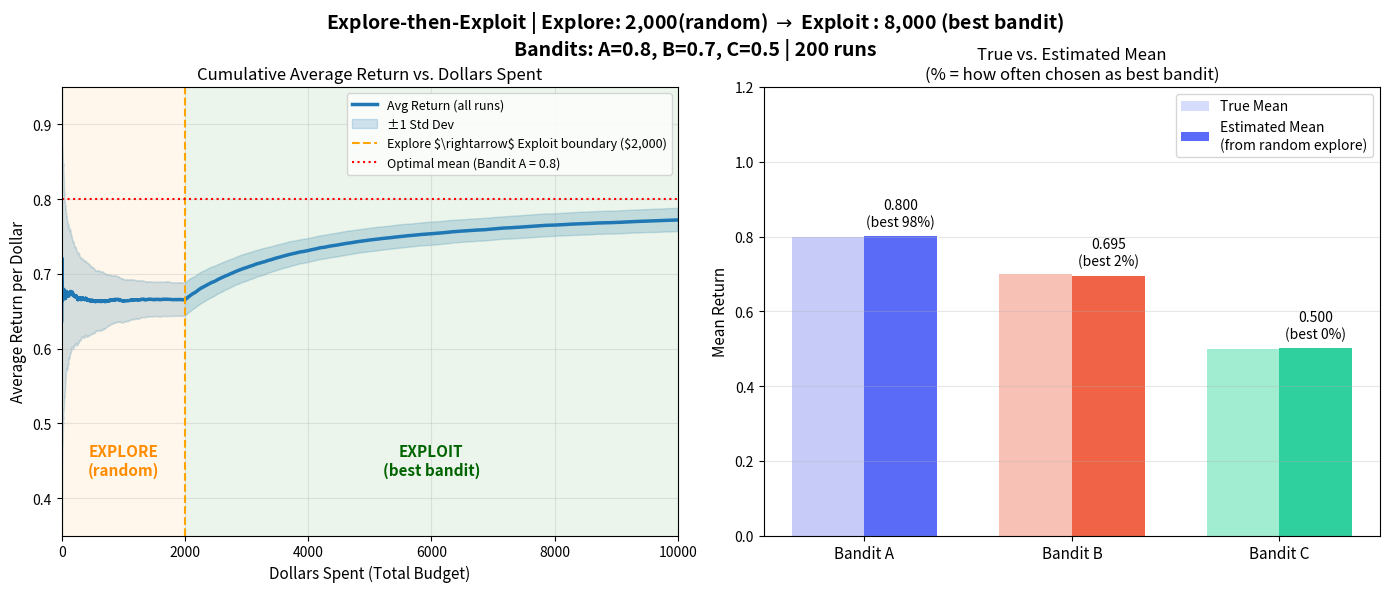

This figure's Python source:
"""
Explore-then-Exploit Multi-Armed Bandit Simulation (200 Runs)
=============================================================
This script generates the 1x2 dual subplot requested in the prompt.
1. Left: Cumulative Average Return over 10,000 steps with shaded +/-1 std dev.
2. Right: Grouped bar chart comparing true means vs estimated means and showing selection probability.
"""

import numpy as np
import matplotlib.pyplot as plt
import matplotlib.ticker as ticker

# ── 環境與演算法設定 ────────────────────────────────────────────────────────
N_RUNS        = 200
TOTAL_STEPS   = 10_000
EXPLORE_STEPS = 2_000
EXPLOIT_STEPS = TOTAL_STEPS - EXPLORE_STEPS

TRUE_MEANS    = np.array([0.8, 0.7, 0.5])
STD_DEV       = 1.0
N_ARMS        = len(TRUE_MEANS)
ARM_NAMES     = ["Bandit A", "Bandit B", "Bandit C"]

SEED          = 42
rng           = np.random.default_rng(SEED)

# ── 執行 200 次蒙地卡羅模擬 (向量化加速) ────────────────────────────────────

# 1. 探索期：完全隨機選擇機器 (Shape: 200 runs x 2000 steps)
explore_actions = rng.integers(0, N_ARMS, size=(N_RUNS, EXPLORE_STEPS))
explore_rewards = rng.normal(loc=TRUE_MEANS[explore_actions], scale=STD_DEV)

# 計算各機器在探索期內的實測平均值 (Estimated Mean)
estimated_means = np.zeros((N_RUNS, N_ARMS))
for arm in range(N_ARMS):
    mask = (explore_actions == arm)
    sums = (explore_rewards * mask).sum(axis=1)    # 每個 run 對應機器的總和
    counts = mask.sum(axis=1)                      # 每個 run 抽到該機器的次數
    # 避免除以零 (若某個 run 剛好 2000 次都沒抽到某機器)
    estimated_means[:, arm] = np.divide(sums, counts, out=np.zeros_like(sums), where=counts!=0)

# 找出每回合實測最佳的機器索引
best_bandits = np.argmax(estimated_means, axis=1)  # Shape: (200,)

# 2. 利用期：針對最好的機器持續投入 (Shape: 200 runs x 8000 steps)
# TRUE_MEANS[best_bandits] 會取出每個 run 的最佳機器的真實平均
exploit_rewards = rng.normal(loc=TRUE_MEANS[best_bandits][:, None], scale=STD_DEV, size=(N_RUNS, EXPLOIT_STEPS))

# 3. 合併結果並計算統計數據
all_rewards = np.concatenate([explore_rewards, exploit_rewards], axis=1)
cumulative_sums = np.cumsum(all_rewards, axis=1)
steps_arr = np.arange(1, TOTAL_STEPS + 1)
cumulative_avg = cumulative_sums / steps_arr

# 形狀皆為 (10000,)
mean_cum_avg = cumulative_avg.mean(axis=0)
std_cum_avg  = cumulative_avg.std(axis=0)

# 機器選擇率 & 平均預估值
selection_probs = np.zeros(N_ARMS)
unique, counts = np.unique(best_bandits, return_counts=True)
for u, c in zip(unique, counts):
    selection_probs[u] = c / N_RUNS

mean_estimated_means = estimated_means.mean(axis=0)


# ── 繪圖 ──────────────────────────────────────────────────────────────────
fig, (ax1, ax2) = plt.subplots(1, 2, figsize=(14, 6))
fig.suptitle(
    "Explore-then-Exploit | Explore: 2,000(random) $\\rightarrow$ Exploit : 8,000 (best bandit)\n"
    f"Bandits: A=0.8, B=0.7, C=0.5 | {N_RUNS} runs",
    fontsize=14, fontweight="bold"
)

# ---------------------------------------------------------
# 左圖：累積平均回報曲線
# ---------------------------------------------------------
ax1.plot(steps_arr, mean_cum_avg, color="#1f77b4", linewidth=2.5, label="Avg Return (all runs)")
ax1.fill_between(steps_arr, 
                 mean_cum_avg - std_cum_avg, 
                 mean_cum_avg + std_cum_avg, 
                 color="#1f77b4", alpha=0.2, label="±1 Std Dev")

# 垂直虛線 (探索/利用分界)
ax1.axvline(EXPLORE_STEPS, color="orange", linestyle="--", linewidth=1.5, 
            label=f"Explore $\\rightarrow$ Exploit boundary (${EXPLORE_STEPS:,})")

# 水平點線 (最佳真實期望值)
ax1.axhline(TRUE_MEANS[0], color="red", linestyle=":", linewidth=1.5, 
            label=f"Optimal mean (Bandit A = {TRUE_MEANS[0]})")

# 背景填色
ax1.axvspan(0, EXPLORE_STEPS, facecolor="orange", alpha=0.08)
ax1.axvspan(EXPLORE_STEPS, TOTAL_STEPS, facecolor="green", alpha=0.08)

# 文字標記
ax1.text(EXPLORE_STEPS / 2, 0.45, "EXPLORE\n(random)", color="darkorange", 
         ha="center", va="center", fontweight="bold", fontsize=11)
ax1.text(EXPLORE_STEPS + (EXPLOIT_STEPS / 2), 0.45, "EXPLOIT\n(best bandit)", color="darkgreen", 
         ha="center", va="center", fontweight="bold", fontsize=11)

ax1.set_xlim(0, TOTAL_STEPS)
ax1.set_ylim(0.35, 0.95)
ax1.set_xlabel("Dollars Spent (Total Budget)", fontsize=11)
ax1.set_ylabel("Average Return per Dollar", fontsize=11)
ax1.set_title("Cumulative Average Return vs. Dollars Spent", fontsize=12)
ax1.legend(loc="upper right", fontsize=9)
ax1.grid(True, alpha=0.3)


# ---------------------------------------------------------
# 右圖：真實預估均值與選擇機率
# ---------------------------------------------------------
x = np.arange(N_ARMS)
width = 0.35

# 顏色設定 (淺色與深色)
colors_light = ["#c6cbf8", "#f8c1b6", "#a1edd1"]  # A, B, C (亮色)
colors_dark  = ["#5a6bf7", "#f06346", "#2fcf9e"]  # A, B, C (深色)

bars_true = ax2.bar(x - width/2, TRUE_MEANS, width, label="True Mean", color=colors_light)
bars_est  = ax2.bar(x + width/2, mean_estimated_means, width, label="Estimated Mean\n(from random explore)", color=colors_dark)

# 文字標記 (數值與勝出率)
for i in range(N_ARMS):
    # 預估平均值放上方
    ax2.text(x[i] + width/2, mean_estimated_means[i] + 0.02, 
             f"{mean_estimated_means[i]:.3f}\n(best {selection_probs[i]*100:.0f}%)", 
             ha="center", va="bottom", fontsize=10)

ax2.set_xticks(x)
ax2.set_xticklabels(ARM_NAMES, fontsize=11)
ax2.set_ylabel("Mean Return", fontsize=11)
ax2.set_ylim(0, 1.2)
ax2.set_title("True vs. Estimated Mean\n(% = how often chosen as best bandit)", fontsize=12)

# 自訂 Legend 合併標籤
from matplotlib.patches import Patch
legend_elements = [
    Patch(facecolor="#d6dcfb", edgecolor='none', label='True Mean'),
    Patch(facecolor="#5a6bf7", edgecolor='none', label='Estimated Mean\n(from random explore)')
]
ax2.legend(handles=legend_elements, loc="upper right", fontsize=10)
ax2.grid(axis="y", alpha=0.3)

plt.tight_layout()
plt.subplots_adjust(top=0.85)  # 讓總標題有空間
plt.savefig("C:\\Users\\user\\Documents\\DIC3\\ab_test_200runs_simulation.png", dpi=150)
plt.show()

print("已產生存檔：ab_test_200runs_simulation.png")
